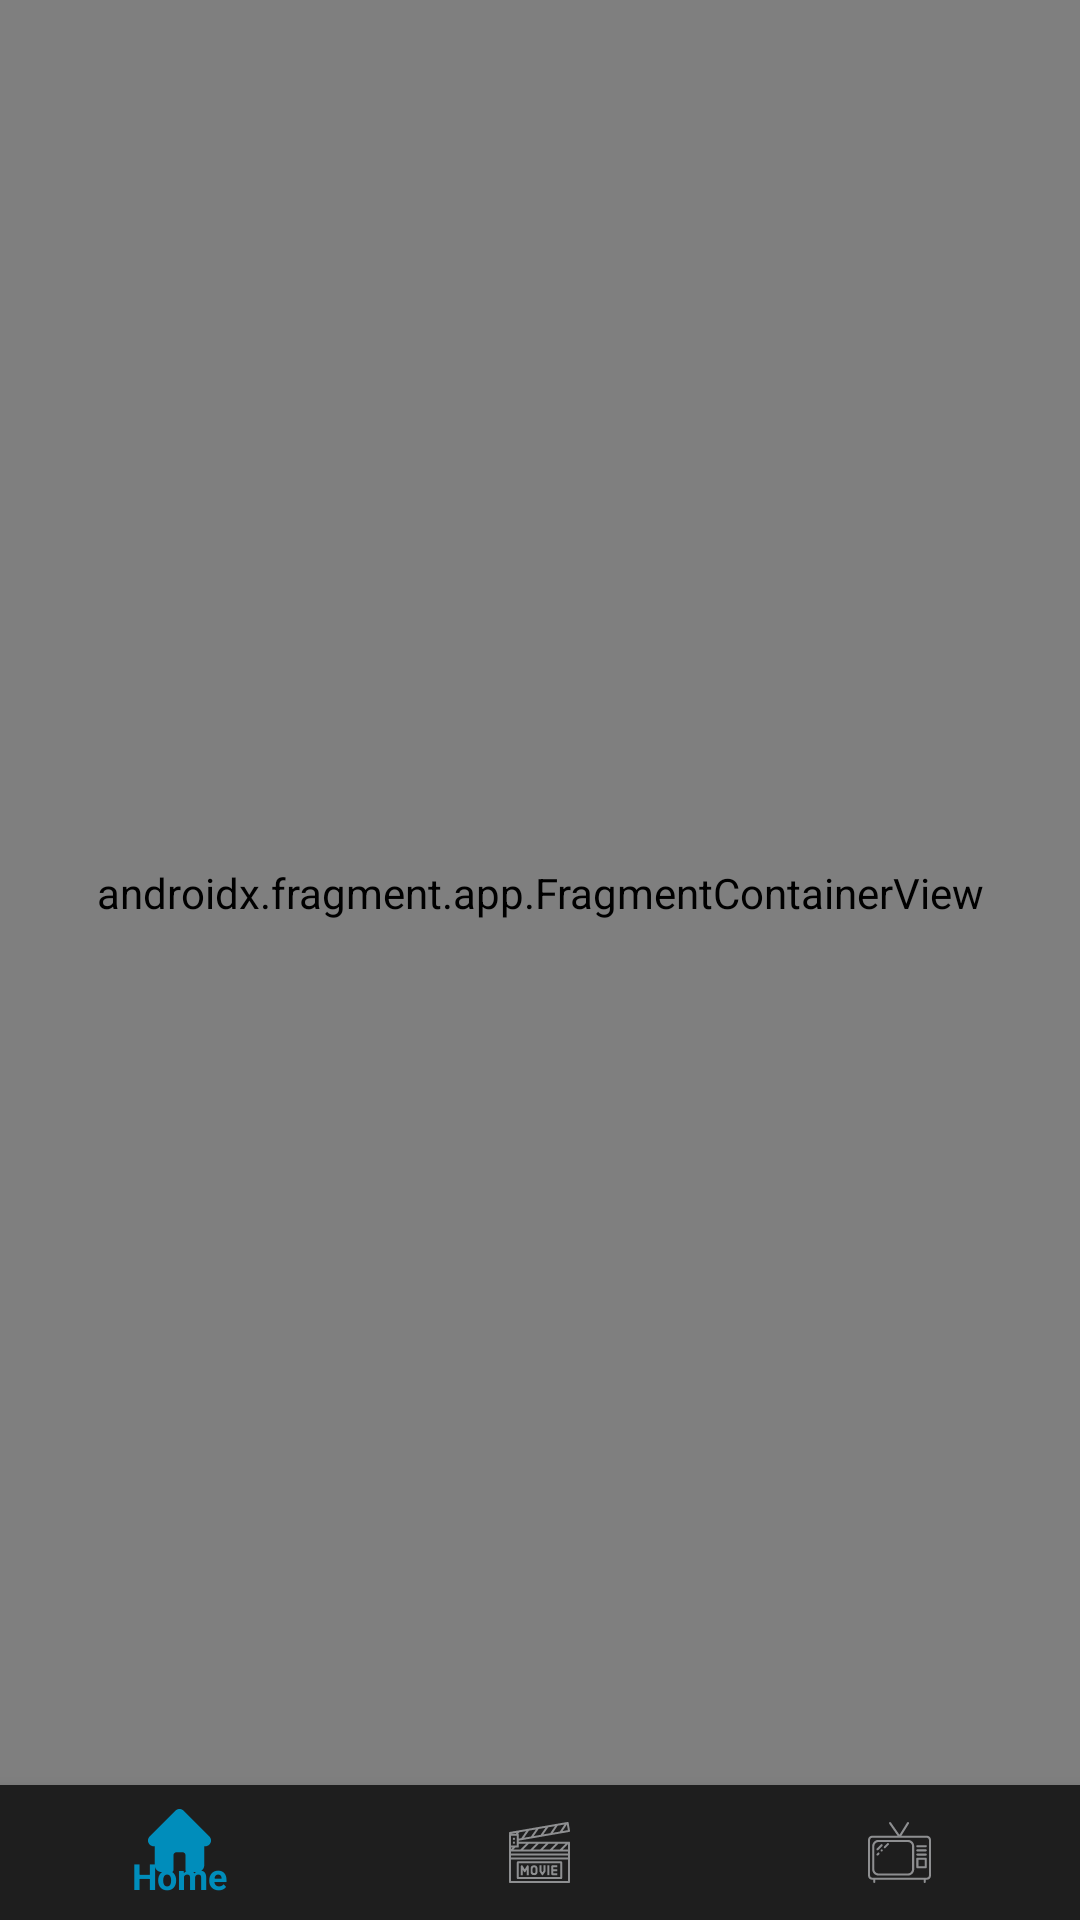

This screen was rendered from an Android layout file. Write that file and the resources it references.
<!-- AndroidManifest.xml: application theme Theme.Main9 -->
<!-- res/layout/activity_main.xml -->
<?xml version="1.0" encoding="utf-8"?>
<androidx.constraintlayout.widget.ConstraintLayout xmlns:android="http://schemas.android.com/apk/res/android"
    xmlns:app="http://schemas.android.com/apk/res-auto"
    xmlns:tools="http://schemas.android.com/tools"
    android:layout_width="match_parent"
    android:layout_height="match_parent"
    tools:context=".ui.activity.MainActivity">

    <androidx.fragment.app.FragmentContainerView
        android:id="@+id/fragmentContainerView"
        android:name="androidx.navigation.fragment.NavHostFragment"
        android:layout_width="match_parent"
        android:layout_height="0dp"
        android:layout_weight="1"
        app:defaultNavHost="true"
        app:layout_constraintBottom_toTopOf="@+id/BottomNavView"
        app:layout_constraintLeft_toLeftOf="parent"
        app:layout_constraintRight_toRightOf="parent"
        app:layout_constraintTop_toTopOf="parent"
        app:navGraph="@navigation/main_nav_graph" />

    <com.google.android.material.bottomnavigation.BottomNavigationView
        android:id="@+id/BottomNavView"
        android:layout_width="match_parent"
        android:layout_height="45dp"
        android:layout_gravity="bottom"
        android:background="@color/foreground"
        app:itemIconSize="21dp"
        app:itemIconTint="@color/bottom_bck"
        app:itemTextAppearanceActive="@style/BottomViewActive"
        app:itemTextColor="@color/bottom_bck"
        app:labelVisibilityMode="selected"
        app:layout_behavior="com.google.android.material.behavior.HideBottomViewOnScrollBehavior"
        app:layout_constraintBottom_toBottomOf="parent"
        app:layout_constraintEnd_toEndOf="parent"
        app:layout_constraintHorizontal_bias="0.5"
        app:layout_constraintStart_toStartOf="parent"
        app:layout_constraintTop_toTopOf="parent"
        app:layout_constraintVertical_bias="1.0"
        app:menu="@menu/bottom_menu" />

</androidx.constraintlayout.widget.ConstraintLayout>
<!-- resources referenced by this layout -->
<resources>
  <color name="foreground">#1E1E1E</color>
  <style name="BottomViewActive" parent="TextAppearance.AppCompat.Caption">
          <item name="android:textSize">12sp</item>
      </style>
  <style name="Theme.Main9" parent="Theme.MaterialComponents.DayNight.NoActionBar">
          
          <item name="colorPrimary">@color/purple_500</item>
          <item name="colorPrimaryVariant">@color/purple_700</item>
          <item name="colorOnPrimary">@color/white</item>
          
          <item name="colorSecondary">@color/teal_200</item>
          <item name="colorSecondaryVariant">@color/teal_700</item>
          <item name="colorOnSecondary">@color/black</item>
          
          <item name="android:statusBarColor" tools:targetApi="l">?attr/colorPrimaryVariant</item>
          
          <item name="android:windowBackground">@color/window_bck</item>
          <item name="android:windowFullscreen">true</item>
      </style>
  <color name="purple_500">#FF6200EE</color>
  <color name="purple_700">#FF3700B3</color>
  <color name="white">#FFFFFFFF</color>
  <color name="teal_200">#FF03DAC5</color>
  <color name="teal_700">#FF018786</color>
  <color name="black">#FF000000</color>
  <color name="window_bck">#0F171E</color>
</resources>
